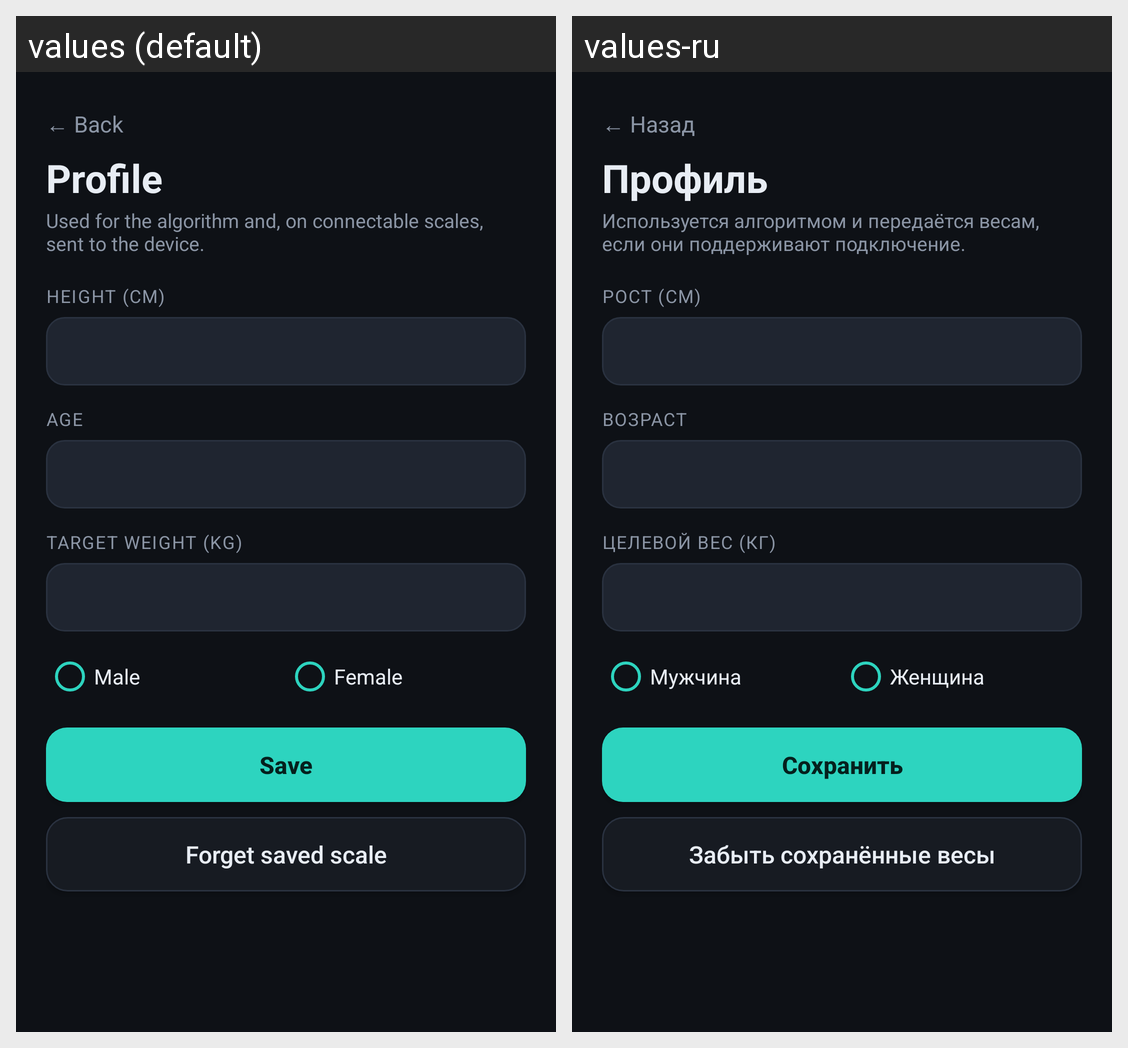

Here is an Android app screen in its default locale and in the app's own translations. Write out the translated-string differences for the strings that appear on this screen.
Android screen res/layout/activity_profile.xml rendered under 2 locales, left to right: values (default), values-ru. Device: Nexus 5 (rendered at 1080×1920; each locale shown at half size, 540×960, under a caption strip naming it); theme Theme.BodyScale.
Strings drawn on this screen, with the default value and each locale's value (text and hints the layout hard-codes, and strings that could not be matched under every locale, appear in the picture but are not listed):

back
  values: ← Back
  values-ru: ← Назад

profile_title
  values: Profile
  values-ru: Профиль

profile_subtitle
  values: Used for the algorithm and, on connectable scales, sent to the device.
  values-ru: Используется алгоритмом и передаётся весам, если они поддерживают подключение.

profile_height
  values: HEIGHT (CM)
  values-ru: РОСТ (СМ)

profile_age
  values: AGE
  values-ru: ВОЗРАСТ

profile_target
  values: TARGET WEIGHT (KG)
  values-ru: ЦЕЛЕВОЙ ВЕС (КГ)

male
  values: Male
  values-ru: Мужчина

female
  values: Female
  values-ru: Женщина

profile_save
  values: Save
  values-ru: Сохранить

profile_forget
  values: Forget saved scale
  values-ru: Забыть сохранённые весы
